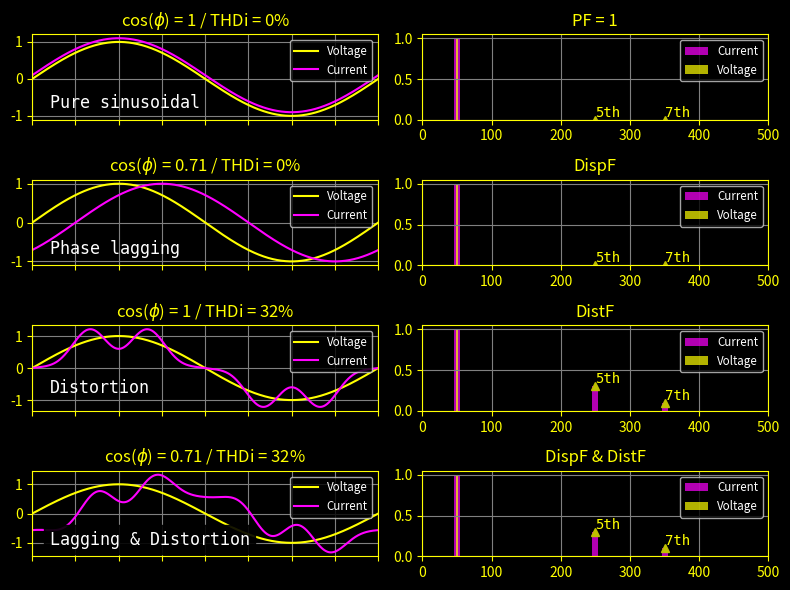

Write Python code to recreate this figure.

import numpy as np
import matplotlib.pyplot as plt
import matplotlib.patches as patches

# Parameters
Fs = 50000  # Sampling frequency
T = 1.0 / Fs  # Sampling interval
L = 1000  # Length of signal
t = np.arange(0, L) * T  # Time vector
f1 = 50  # Fundamental frequency
phi = - np.pi / 4  # Phase shift for displacement power factor

# Generating signals
# Case 1: Pure sinusoidal with PF = 1
V1 = np.sin(2 * np.pi * f1 * t)
I1 = np.sin(2 * np.pi * f1 * t)

# Case 2: Sinusoidal with displacement power factor
I2 = np.sin(2 * np.pi * f1 * t + phi)

# Case 3: Sinusoidal with harmonics, PF = 1
I3 = np.sin(2 * np.pi * f1 * t) - 0.3 * np.sin(2 * np.pi * 5 * f1 * t) + 0.1 * np.sin(2 * np.pi * 7 * f1 * t)

# Case 4: Sinusoidal with harmonics and displacement power factor
I4 = np.sin(2 * np.pi * f1 * t + phi) - 0.3 * np.sin(2 * np.pi * 5 * f1 * t + phi) + 0.1 * np.sin(2 * np.pi * 7 * f1 * t + phi)

# FFT function
def fft_magnitude(signal):
    Y = np.fft.fft(signal)
    P2 = np.abs(Y / L)
    P1 = P2[:L // 2 + 1]
    P1[1:-1] = 2 * P1[1:-1]
    f = Fs * np.arange((L // 2) + 1) / L
    return f, P1

# THD calculation
def calculate_thd(signal):
    _, P1 = fft_magnitude(signal)
    fundamental = P1[1]
    harmonics = np.sqrt(np.sum(P1[2:]**2))
    thd = harmonics / fundamental
    return thd

# Plotting
fig, axs = plt.subplots(4, 2, figsize=(8, 6))
plt.style.use('dark_background')  # Set background to black

# Set background color for the figure and subplots
fig.patch.set_facecolor('black')
for ax in axs.flatten():
    ax.set_facecolor('black')

# Time domain plots
axs[0, 0].plot(t, V1, label='Voltage', color='yellow')
axs[0, 0].plot(t, 0.1+I1, label='Current', color='magenta')
axs[0, 0].set_title(f'cos($\\phi$) = 1 / THDi = {calculate_thd(I1):.0%}', color='yellow')
axs[0, 0].set_xlim([0, 0.02])
axs[0, 0].grid(True, color='gray')
axs[0, 0].legend(fontsize='small', loc='upper right')
axs[0, 0].text(0.001, -0.9, 'Pure sinusoidal', fontsize=12, color='white', ha='left', va='bottom', fontname='monospace')

axs[1, 0].plot(t, V1, label='Voltage', color='yellow')
axs[1, 0].plot(t, I2, label='Current', color='magenta')
axs[1, 0].set_title(f'cos($\\phi$) = {np.cos(phi):.2f} / THDi = {calculate_thd(I2):.0%}', color='yellow')
axs[1, 0].set_xlim([0, 0.02])
axs[1, 0].grid(True, color='gray')
axs[1, 0].legend(fontsize='small', loc='upper right')
axs[1, 0].text(0.001, -0.9, 'Phase lagging', fontsize=12, color='white', ha='left', va='bottom', fontname='monospace')

axs[2, 0].plot(t, V1, label='Voltage', color='yellow')
axs[2, 0].plot(t, I3, label='Current', color='magenta')
axs[2, 0].set_title(f'cos($\\phi$) = 1 / THDi = {calculate_thd(I3):.0%}', color='yellow')
axs[2, 0].set_xlim([0, 0.02])
axs[2, 0].grid(True, color='gray')
axs[2, 0].legend(fontsize='small', loc='upper right')
axs[2, 0].text(0.001, -0.9, 'Distortion', fontsize=12, color='white', ha='left', va='bottom', fontname='monospace')

axs[3, 0].plot(t, V1, label='Voltage', color='yellow')
axs[3, 0].plot(t, I4, label='Current', color='magenta')
axs[3, 0].set_title(f'cos($\\phi$) = {np.cos(phi):.2f} / THDi = {calculate_thd(I4):.0%}', color='yellow')
axs[3, 0].set_xlim([0, 0.02])
axs[3, 0].grid(True, color='gray')
axs[3, 0].legend(fontsize='small', loc='upper right')

# Add black rectangle and text for 'Lagging & Distortion'
rect = patches.Rectangle((0.001, -1.4), 0.01, 0.4, linewidth=0, edgecolor='none', facecolor='black', zorder=1)
axs[3, 0].add_patch(rect)
axs[3, 0].text(0.001, -1.2, 'Lagging & Distortion', fontsize=12, color='white', ha='left', va='bottom', fontname='monospace', zorder=2, bbox=dict(facecolor='black', alpha=0.9, edgecolor='black'))

# Frequency domain plots
def plot_harmonics(ax, f, P1, title):
    ax.bar(f, P1, width=8.5, color='magenta', alpha=0.7, label='Current')
    ax.bar(f, fft_magnitude(V1)[1], width=3.5, color='yellow', alpha=0.7, label='Voltage')
    ax.set_xlim([0, 500])
    ax.set_title(title, color='yellow')
    ax.grid(True, color='gray')
    ax.legend(fontsize='small', loc='upper right')
    # Mark 5th and 7th harmonics
    ax.plot(5*f1, P1[5*f1*L//Fs], 'y^')
    ax.text(5*f1, P1[5*f1*L//Fs], '5th', color='yellow', ha='left', va='bottom', fontname='monospace')
    ax.plot(7*f1, P1[7*f1*L//Fs], 'y^')
    ax.text(7*f1, P1[7*f1*L//Fs], '7th', color='yellow', ha='left', va='bottom', fontname='monospace')

f, P1 = fft_magnitude(I1)
plot_harmonics(axs[0, 1], f, P1, 'PF = 1')

f, P2 = fft_magnitude(I2)
plot_harmonics(axs[1, 1], f, P2, 'DispF')

f, P3 = fft_magnitude(I3)
plot_harmonics(axs[2, 1], f, P3, 'DistF')

f, P4 = fft_magnitude(I4)
plot_harmonics(axs[3, 1], f, P4, 'DispF & DistF')

# Adjust grid lines and axes colors
for ax in axs.flatten():
    ax.xaxis.label.set_color('yellow')
    ax.yaxis.label.set_color('yellow')
    ax.tick_params(axis='x', colors='yellow')
    ax.tick_params(axis='y', colors='yellow')
    ax.spines['bottom'].set_color('yellow')
    ax.spines['top'].set_color('yellow')
    ax.spines['left'].set_color('yellow')
    ax.spines['right'].set_color('yellow')

for ax in axs[:, 0]:
    ax.set_xticklabels([])

# Final adjustments
plt.tight_layout()
plt.show()
